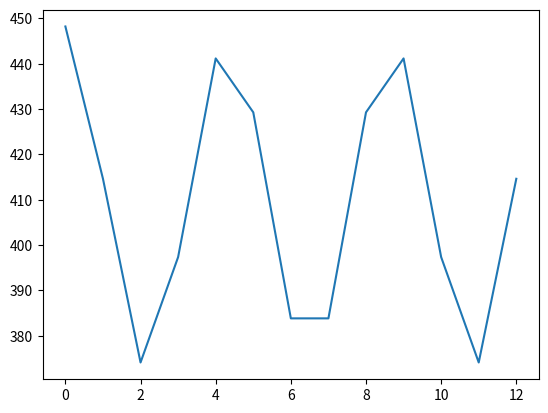

Source code (Python):
import matplotlib.pyplot as plot
import numpy as np
import numpy.fft as fft

sig1 = [1, 2, 3, 4, 5, 4, 3, 2, 1, 2, 3, 4, 5, 4, 3, 2, 1, 2, 3, 4, 5, 4, 3, 2, 1]
sig2 = [1, 2, 3, 4, 5, 4, 3, 2, 1, 2, 3, 4, 5, 4, 3, 2, 1, 2, 3, 4, 5, 4, 3, 2, 1]

cross_corr = fft.ifft(fft.rfft(sig1) * np.conj(fft.rfft(sig2)))

plot.plot(cross_corr)
plot.show()
